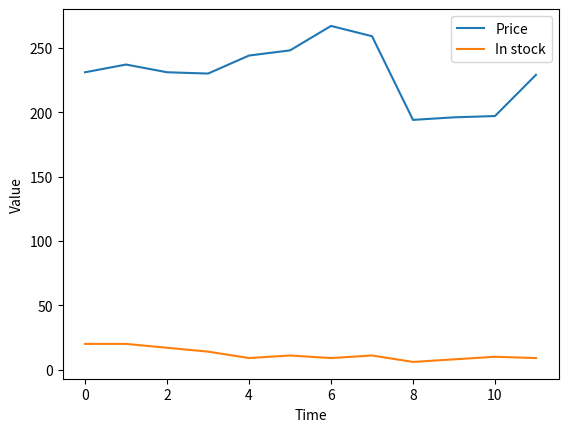

Recreate this plot in Python.
# -*- coding: utf-8 -*-
"""Agent.ipynb

Automatically generated by Colab.

Original file is located at
    https://colab.research.google.com/<link-removed>
"""

import random
import math
import matplotlib.pyplot as plt

def argmaxall(gen):
    """Returns a list of all elements with the maximal value from the generator."""
    maxv = -math.inf
    maxvals = []
    for (e, v) in gen:
        if v > maxv:
            maxvals, maxv = [e], v
        elif v == maxv:
            maxvals.append(e)
    return maxvals

def argmaxe(gen):
    """Returns an element with the maximal value from the generator, chosen randomly if there are multiple."""
    return random.choice(argmaxall(gen))

def select_from_dist(item_prob_dist):
    """Returns a value from a probability distribution."""
    ranreal = random.random()
    cumulative_prob = 0.0
    for (it, prob) in item_prob_dist.items():
        cumulative_prob += prob
        if ranreal < cumulative_prob:
            return it
    raise RuntimeError(f"{item_prob_dist} is not a probability distribution")

class Displayable(object):
    """Class that uses 'display'."""
    max_display_level = 1   # can be overridden in subclasses or instances

    def display(self, level, *args, **nargs):
        """Print the arguments if level is less than or equal to the current max_display_level."""
        if level <= self.max_display_level:
            print(*args, **nargs)

class Plot_history(object):
    """Set up the plot for the history of price and number in stock."""
    def __init__(self, ag, env):
        self.ag = ag
        self.env = env
        plt.ion()  # interactive mode for real-time plotting
        plt.xlabel("Time")
        plt.ylabel("Value")

    def plot_env_hist(self):
        """Plot history of price and stock."""
        num = len(self.env.stock_history)
        plt.plot(range(num), self.env.price_history, label="Price")
        plt.plot(range(num), self.env.stock_history, label="In stock")
        plt.legend()

    def plot_agent_hist(self):
        """Plot history of buying."""
        num = len(self.ag.buy_history)
        plt.bar(range(1, num + 1), self.ag.buy_history, label="Bought")
        plt.legend()

class Agent(Displayable):
    def initial_action(self, percept):
        """Return the initial action."""
        return self.select_action(percept)  # same as select_action

    def select_action(self, percept):
        """Return the next action (and update internal state) given percept."""
        raise NotImplementedError("go")  # abstract method

class Environment(Displayable):
    def initial_percept(self):
        """Returns the initial percept for the agent."""
        raise NotImplementedError("initial_percept")  # abstract method

    def do(self, action):
        """Does the action (buy) and returns the next percept."""
        raise NotImplementedError("Environment.do")  # abstract method

class Simulate(Displayable):
    """Simulate the interaction between the agent and the environment for n time steps."""
    def __init__(self, agent, environment):
        self.agent = agent
        self.env = environment
        self.percept = self.env.initial_percept()
        self.percept_history = [self.percept]
        self.action_history = []

    def go(self, n):
        for i in range(n):
            action = self.agent.select_action(self.percept)
            print(f"i={i} action={action}")
            self.percept = self.env.do(action, i)
            print(f"      percept={self.percept}")

class SmartphoneEnv(Environment):
    price_delta = [0, 0, 0, 21, 0, 20, 0, -64, 0, 0, 23, 0, 0, 0, -35,
                  0, 76, 0, -41, 0, 0, 0, 21, 0, 5, 0, 5, 0, 0, 0, 5, 0, -15, 0, 5,
                  0, 5, 0, -115, 0, 115, 0, 5, 0, -15, 0, 5, 0, 5, 0, 0, 0, 5, 0,
                  -59, 0, 44, 0, 5, 0, 5, 0, 0, 0, 5, 0, -65, 50, 0, 5, 0, 5, 0, 0,
                  0, 5, 0]
    sd = 5  # noise standard deviation

    def __init__(self):
        self.time = 0
        self.stock = 20
        self.stock_history = []  # memory of the stock history
        self.price_history = []  # memory of the price history

    def initial_percept(self):
        """Return initial percept."""
        self.stock_history.append(self.stock)
        self.price = round(234 + self.sd * random.gauss(0, 1))
        self.price_history.append(self.price)
        return {'price': self.price, 'instock': self.stock}

    def do(self, action, time_unit):
        """Performs the action (buy) and returns percept consisting of price and instock."""
        used = select_from_dist({6: 0.1, 5: 0.1, 4: 0.1, 3: 0.3, 2: 0.2, 1: 0.2})
        bought = action['buy']
        self.stock = self.stock + bought - used
        self.stock_history.append(self.stock)
        self.time += 1
        self.price = round(self.price + self.price_delta[self.time % len(self.price_delta)]
                           + self.sd * random.gauss(0, 1))  # price fluctuates
        self.price_history.append(self.price)
        return {'price': self.price, 'instock': self.stock}

class SmartphoneAgent(Agent):
    def __init__(self):
        self.spent = 0
        percept = env.initial_percept()
        self.ave = self.last_price = percept['price']
        self.instock = percept['instock']
        self.buy_history = []

    def select_action(self, percept):
        """Return next action to carry out."""
        self.last_price = percept['price']
        self.ave = self.ave + (self.last_price - self.ave) * 0.05  # Smooth average
        self.instock = percept['instock']

        # Update logic to satisfy Task 1 conditions
        if self.last_price < 0.7 * self.ave and self.instock < 30:
            tobuy = 15  # Order 15 units if price < 70% of average and stock < 30
        elif self.instock < 10:
            tobuy = 5  # Order 5 units if stock is less than 10
        else:
            tobuy = 0  # No order if none of the conditions are met

        self.spent += tobuy * self.last_price
        self.buy_history.append(tobuy)
        return {'buy': tobuy}

# Initialize environment and agent
env = SmartphoneEnv()
ag = SmartphoneAgent()

# Simulate the environment and agent interaction
sim = Simulate(ag, env)
sim.go(10)  # Simulate for 10 time steps

# Display the results
print(f"Average spent per time step: {ag.spent / env.time}")

# Plot the results
plot_history = Plot_history(ag, env)
plot_history.plot_env_hist()
plt.show()  # Show the plot